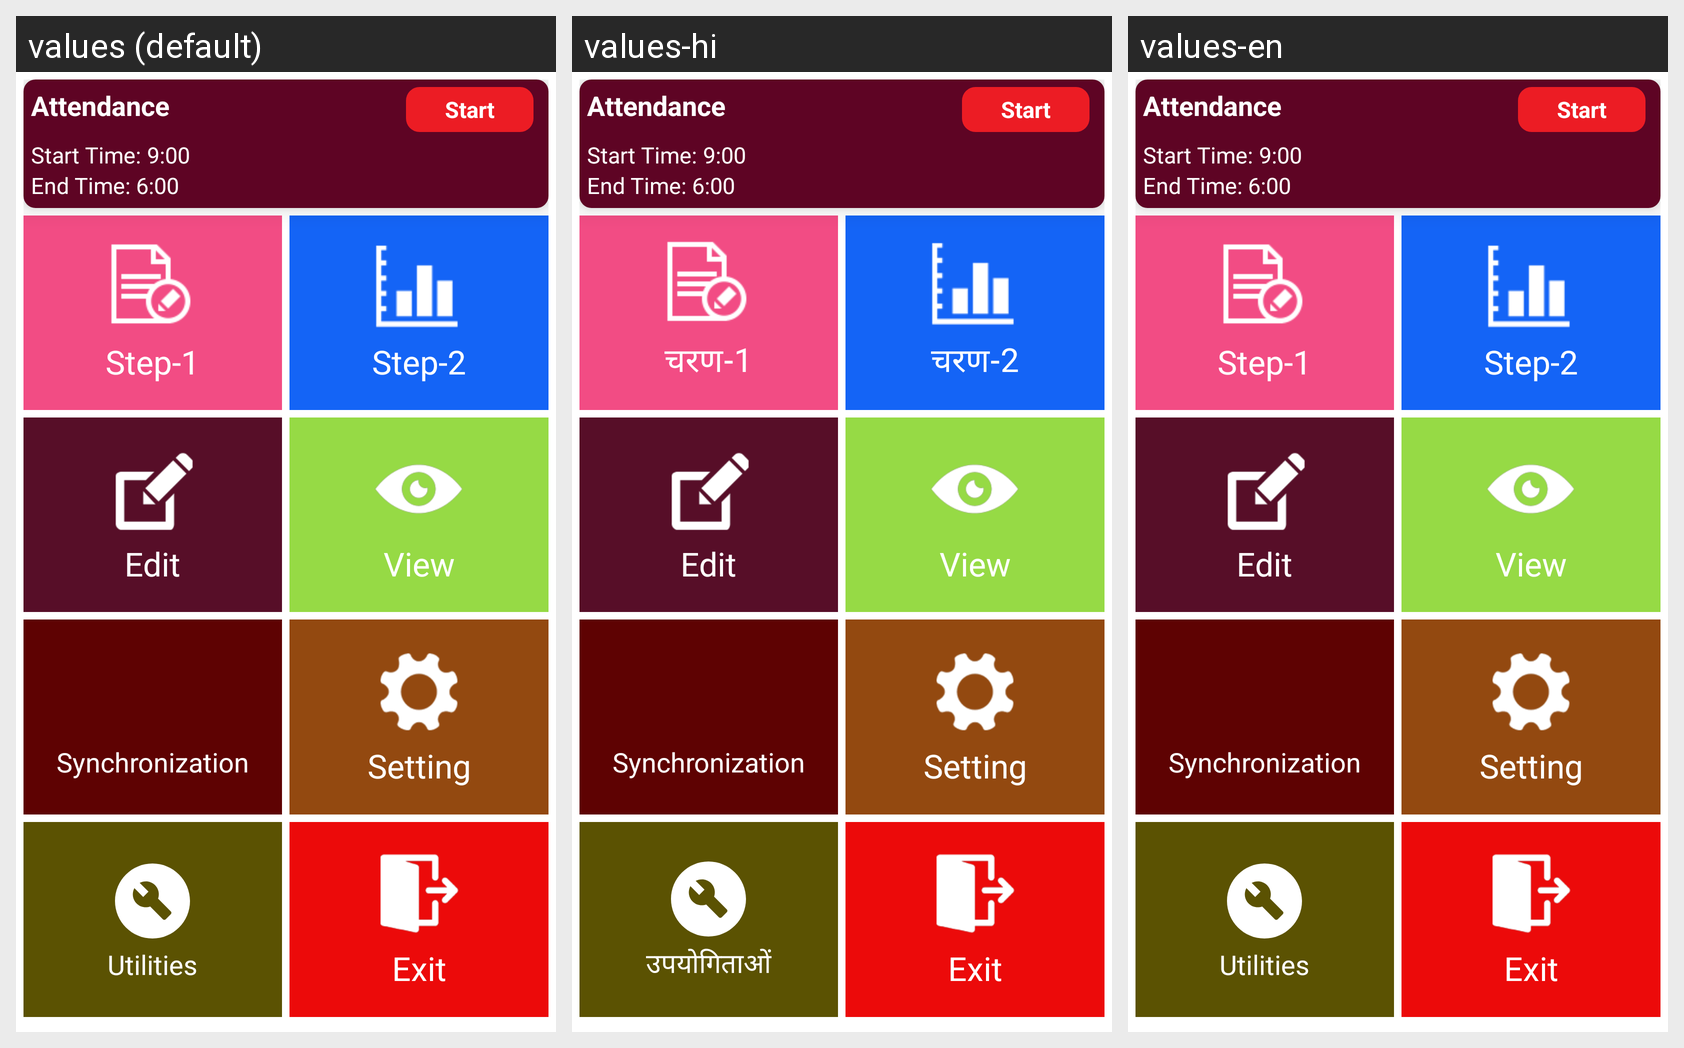

This grid shows one Android layout under several languages. Give, for every string resource on the screen, its name, the default text and each shown locale's text.
Android screen res/layout/activity_main_menu.xml rendered under 3 locales, left to right: values (default), values-hi, values-en. Device: Nexus 5 (rendered at 1080×1920; each locale shown at half size, 540×960, under a caption strip naming it); theme AppThemeCustom.
Strings drawn on this screen, with the default value and each locale's value (text and hints the layout hard-codes, and strings that could not be matched under every locale, appear in the picture but are not listed):

step_1
  values: Step-1
  values-hi: चरण-1
  values-en: Step-1

step_2
  values: Step-2
  values-hi: चरण-2
  values-en: Step-2

utilities
  values: Utilities
  values-hi: उपयोगिताओं
  values-en: Utilities
